Run: headless pygame with SDL's dummy video driver; simulated clock (each Clock.tick advances the game by its frame time, no real sleeping); random seed 0; keys injected as events and as key.get_pressed() state; mouse plan: one left click at the window centre at the start of phase 2, then a move to the lower-right quarter at the start of phase 3.
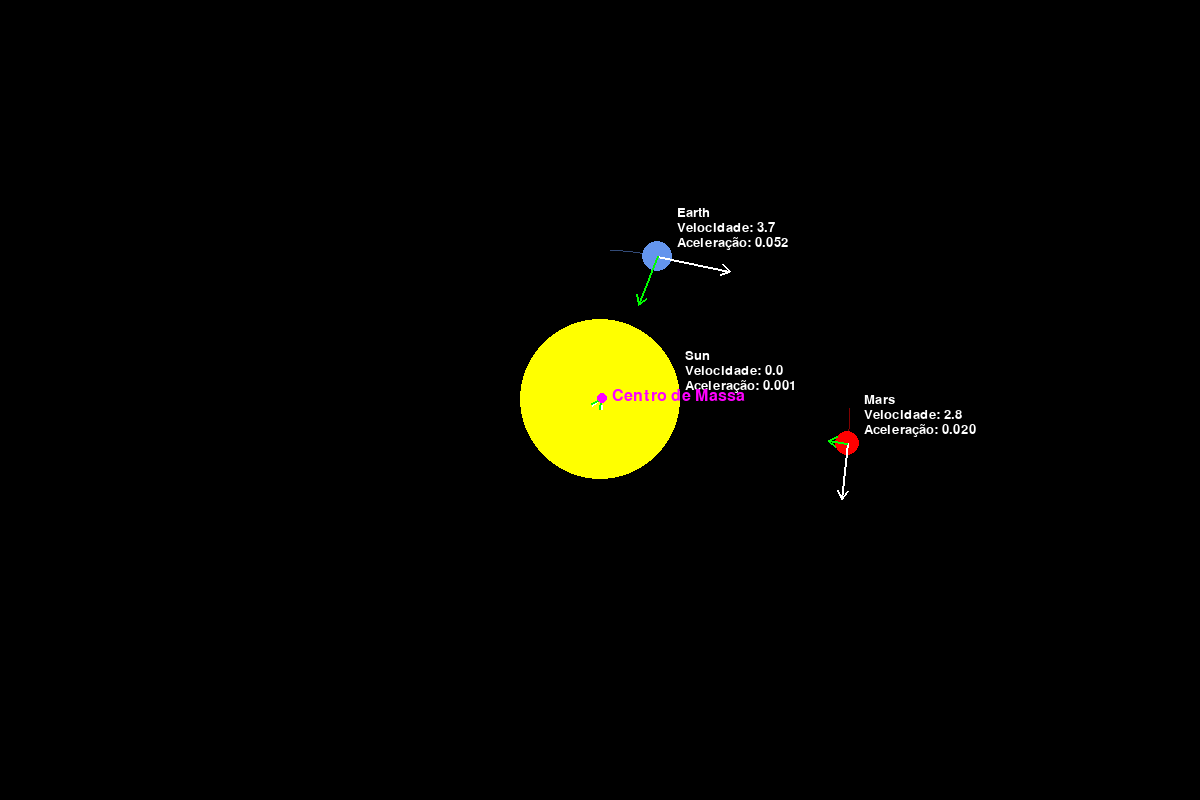
Frame 1 of 4 · flips 1–60 · no input
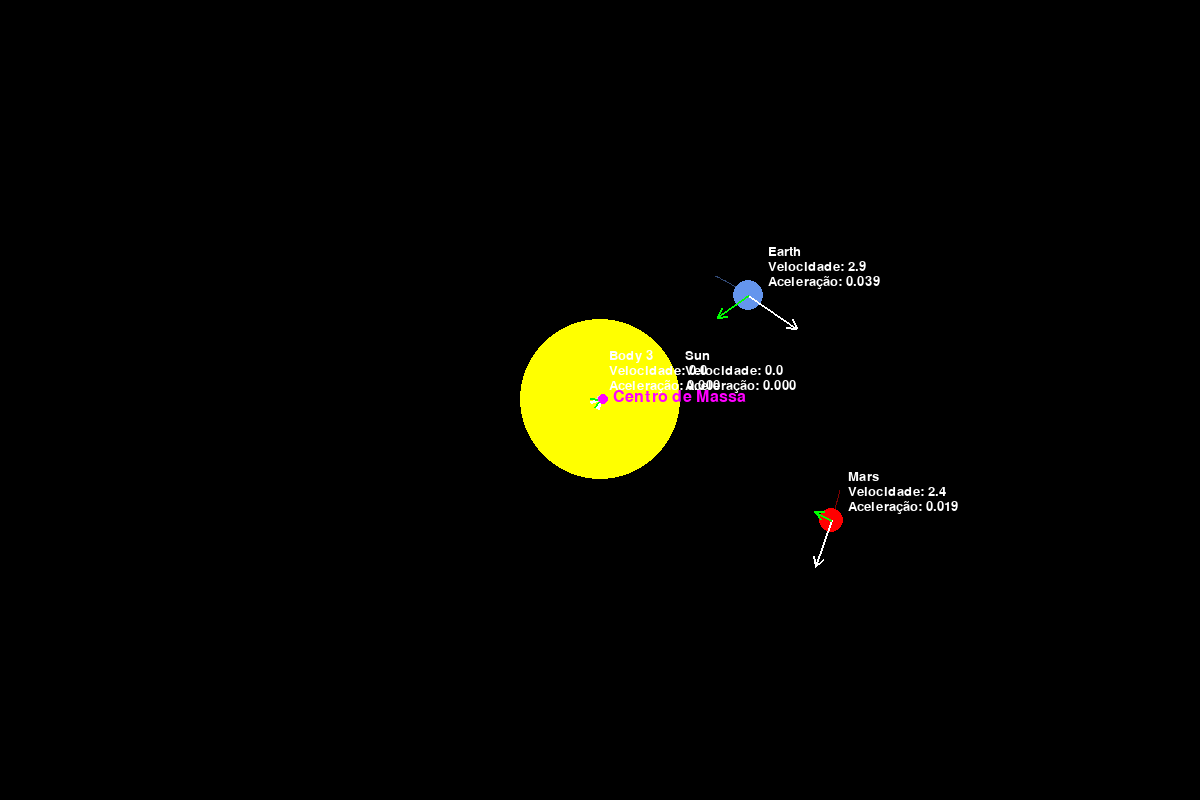
Frame 2 of 4 · flips 61–180 · clicked the window centre · tapped SPACE, RETURN · held RIGHT (→), D
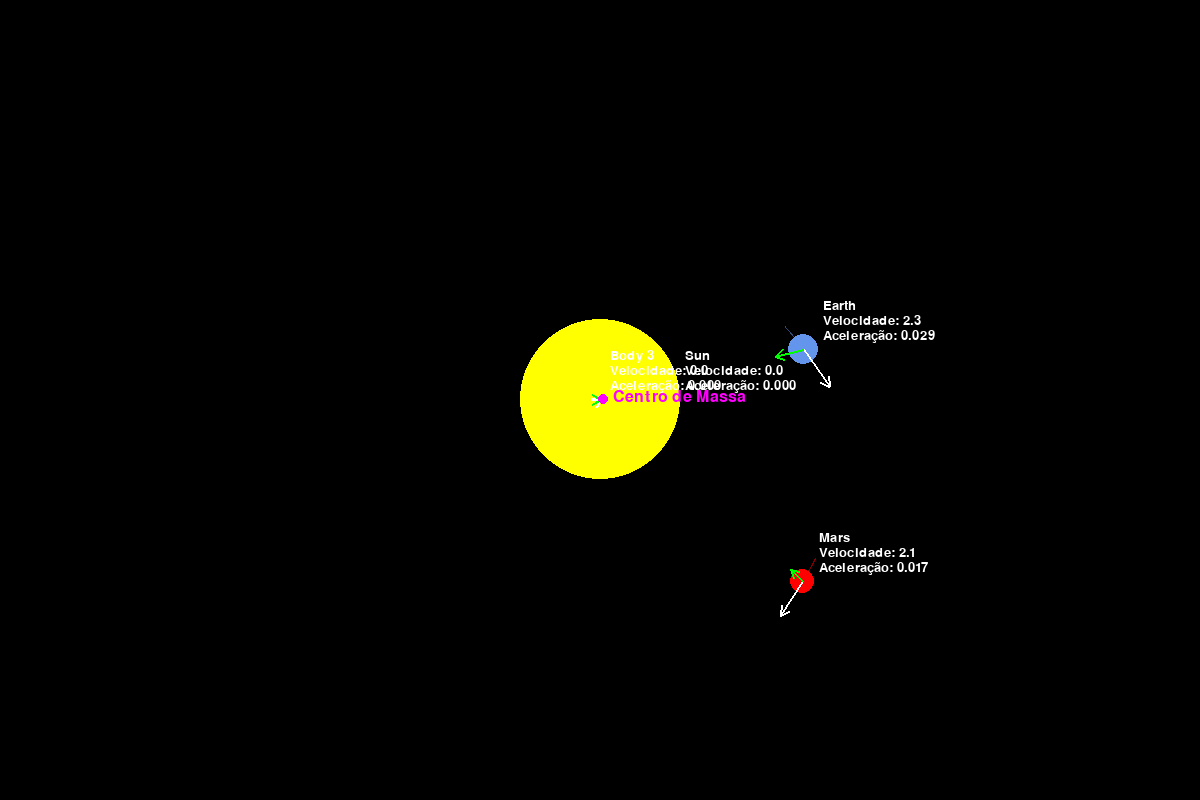
Frame 3 of 4 · flips 181–300 · moved the mouse to the lower-right quarter · held DOWN (↓), S
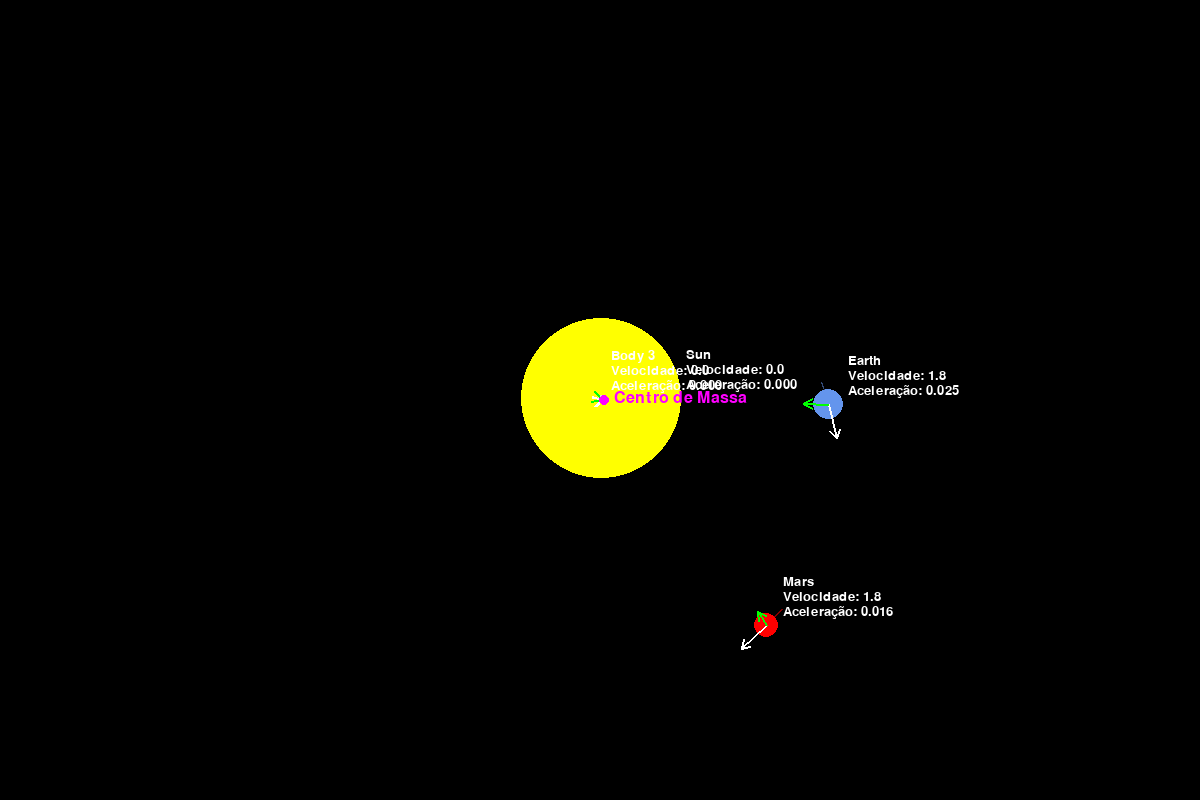
Frame 4 of 4 · flips 301–420 · held LEFT (←), A, UP (↑), W

The pygame program that drew these frames:

import pygame
import math
import random

pygame.init()

# Window setup
WIDTH, HEIGHT = 1200, 800
screen = pygame.display.set_mode((WIDTH, HEIGHT))
pygame.display.set_caption("Gravitational Simulation")

# Colors
BLACK = (0, 0, 0)
WHITE = (255, 255, 255)
YELLOW = (255, 255, 0)
BLUE = (100, 149, 237)
RED = (255, 0, 0)
GREEN = (0, 255, 0)
PURPLE = (255, 0, 255)

# Physics constants
G = 0.25
TIME_STEP = 0.25

class CelestialBody:
    def __init__(self, x, y, mass, radius, color, name, vx=0, vy=0):
        self.x = x
        self.y = y
        self.mass = mass
        self.radius = radius
        self.color = color
        self.name = name
        self.vx = vx
        self.vy = vy
        self.ax = 0
        self.ay = 0
        self.trail = []
        self.max_trail_length = 50

    def draw_vector(self, screen, start_pos, vx, vy, color, scale, thickness=2):
        if vx == 0 and vy == 0:
            return
        
        # Calculate magnitude
        magnitude = math.sqrt(vx*vx + vy*vy)
        
        # Normalize and scale the vector
        length = magnitude * scale
        if magnitude != 0:
            normalized_x = vx / magnitude
            normalized_y = vy / magnitude
        else:
            return
        
        # Calculate end point
        end_x = start_pos[0] + normalized_x * length
        end_y = start_pos[1] + normalized_y * length
        
        # Draw main line
        pygame.draw.line(screen, color, start_pos, (end_x, end_y), thickness)
        
        # Draw arrowhead
        arrow_size = 10
        angle = math.atan2(-normalized_y, normalized_x)
        arrow_angle = math.pi/6  # 30 degrees
        
        arrow_p1 = (end_x - arrow_size * math.cos(angle - arrow_angle),
                   end_y + arrow_size * math.sin(angle - arrow_angle))
        arrow_p2 = (end_x - arrow_size * math.cos(angle + arrow_angle),
                   end_y + arrow_size * math.sin(angle + arrow_angle))
        
        pygame.draw.line(screen, color, (end_x, end_y), arrow_p1, thickness)
        pygame.draw.line(screen, color, (end_x, end_y), arrow_p2, thickness)

    def draw(self, screen):
        # Draw trail
        if len(self.trail) > 1:
            pygame.draw.lines(screen, (self.color[0]//2, self.color[1]//2, self.color[2]//2), 
                            False, self.trail, 1)

        # Draw body
        pygame.draw.circle(screen, self.color, (int(self.x), int(self.y)), self.radius)
        
        # Calculate magnitudes
        v_magnitude = math.sqrt(self.vx**2 + self.vy**2)
        a_magnitude = math.sqrt(self.ax**2 + self.ay**2)
        
        # Draw vectors with proper arrows
        velocity_scale = 20
        accel_scale = 1000
        
        # Draw velocity vector (white)
        self.draw_vector(screen, (self.x, self.y), self.vx, self.vy, WHITE, velocity_scale)
        
        # Draw acceleration vector (green)
        self.draw_vector(screen, (self.x, self.y), self.ax, self.ay, GREEN, accel_scale)
        
        # Draw text information
        font = pygame.font.Font(None, 20)
        
        # Format text information
        info_lines = [
            f"{self.name}",
            f"Velocidade: {v_magnitude:.1f}",
            f"Aceleração: {a_magnitude:.3f}"
        ]
        
        # Position text blocks
        y_offset = -50
        for line in info_lines:
            text = font.render(line, True, WHITE)
            screen.blit(text, (self.x + self.radius + 5, self.y + y_offset))
            y_offset += 15

    def update_trail(self):
        self.trail.append((int(self.x), int(self.y)))
        if len(self.trail) > self.max_trail_length:
            self.trail.pop(0)

    def apply_gravity(self, bodies):
        self.ax = 0
        self.ay = 0
        
        for other in bodies:
            if other is not self:
                dx = other.x - self.x
                dy = other.y - self.y
                distance = math.sqrt(dx*dx + dy*dy)
                
                if distance < self.radius + other.radius:
                    continue
                
                force = G * self.mass * other.mass / (distance * distance)
                angle = math.atan2(dy, dx)
                
                self.ax += (force * math.cos(angle)) / self.mass
                self.ay += (force * math.sin(angle)) / self.mass

    def update_position(self):
        self.vx += self.ax * TIME_STEP
        self.vy += self.ay * TIME_STEP
        self.x += self.vx * TIME_STEP
        self.y += self.vy * TIME_STEP
        self.vx *= 0.999
        self.vy *= 0.999
        self.update_trail()

def calculate_center_of_mass(bodies):
    total_mass = 0
    com_x = 0
    com_y = 0
    
    for body in bodies:
        total_mass += body.mass
        com_x += body.x * body.mass
        com_y += body.y * body.mass
    
    if total_mass > 0:
        com_x /= total_mass
        com_y /= total_mass
        
    return com_x, com_y

def draw_center_of_mass(screen, com_x, com_y):
    # Draw center of mass indicator
    pygame.draw.circle(screen, PURPLE, (int(com_x), int(com_y)), 5)
    font = pygame.font.Font(None, 24)
    com_text = font.render("Centro de Massa", True, PURPLE)
    screen.blit(com_text, (int(com_x) + 10, int(com_y) - 10))

def main():
    clock = pygame.time.Clock()
    bodies = create_simulation()
    running = True
    
    while running:
        for event in pygame.event.get():
            if event.type == pygame.QUIT:
                running = False
            elif event.type == pygame.MOUSEBUTTONDOWN:
                if event.button == 1:
                    mouse_x, mouse_y = pygame.mouse.get_pos()
                    dx = mouse_x - WIDTH//2
                    dy = mouse_y - HEIGHT//2
                    distance = math.sqrt(dx*dx + dy*dy)
                    if distance == 0:
                        distance = 1
                    
                    vx = -dy/distance * random.randint(0, 5)
                    vy = dx/distance * random.randint(0, 5)
                    
                    mass_radius = random.uniform(20, 700)
                    new_body = CelestialBody(
                        mouse_x, mouse_y,
                        mass=mass_radius,
                        radius=0.1*mass_radius,
                        color=(random.randint(100, 255), random.randint(100, 255), random.randint(100, 255)),
                        name=f"Body {len(bodies)}",
                        vx=vx,
                        vy=vy
                    )
                    bodies.append(new_body)

        # Physics updates
        for body in bodies:
            body.apply_gravity(bodies)
        for body in bodies:
            body.update_position()

        # Drawing
        screen.fill(BLACK)
        
        # Draw bodies
        for body in bodies:
            body.draw(screen)
        
        # Draw center of mass last (on top)
        com_x, com_y = calculate_center_of_mass(bodies)
        draw_center_of_mass(screen, com_x, com_y)
        
        pygame.display.flip()
        clock.tick(60)

    pygame.quit()

def create_simulation():
    bodies = []
    
    sun = CelestialBody(WIDTH//2, HEIGHT//2, 5000, 80, YELLOW, "Sun")
    bodies.append(sun)
    
    earth = CelestialBody(
        WIDTH//2, HEIGHT//2 - 150,
        mass=50, 
        radius=15, 
        color=BLUE, 
        name="Earth",
        vx=4,
        vy=0
    )
    bodies.append(earth)
    
    mars = CelestialBody(
        WIDTH//2 + 250, HEIGHT//2,
        mass=30,
        radius=12,
        color=RED,
        name="Mars",
        vx=0,
        vy=3
    )
    bodies.append(mars)
    
    return bodies

if __name__ == "__main__":
    main()
